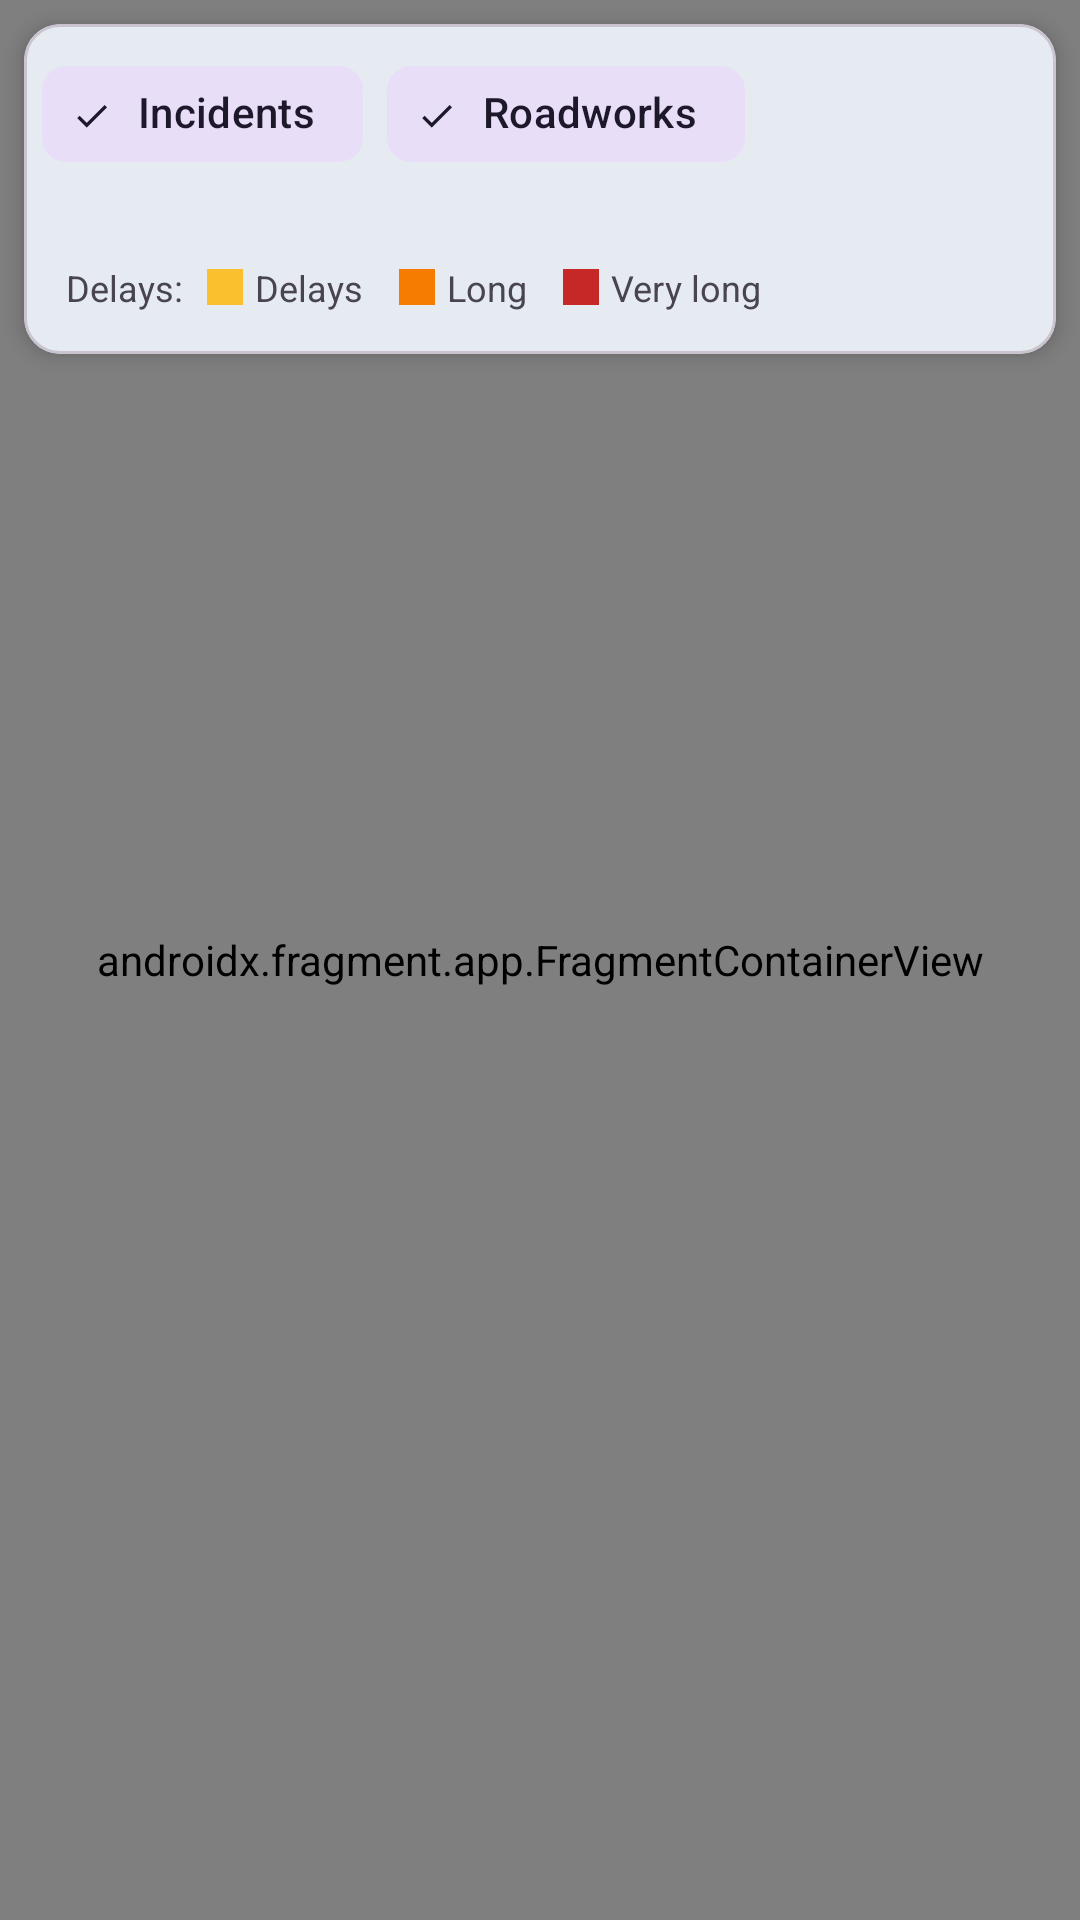

Reconstruct the res/layout file that produces this screen, plus the resources it refers to.
<!-- AndroidManifest.xml: application theme Theme.TrafficScotlandApp -->
<!-- res/layout/fragment_map.xml -->
<?xml version="1.0" encoding="utf-8"?>
<FrameLayout xmlns:android="http://schemas.android.com/apk/res/android"
    xmlns:app="http://schemas.android.com/apk/res-auto"
    android:layout_width="match_parent"
    android:layout_height="match_parent">

    <androidx.fragment.app.FragmentContainerView
        android:id="@+id/mapView"
        android:name="com.google.android.gms.maps.SupportMapFragment"
        android:layout_width="match_parent"
        android:layout_height="match_parent" />

    <com.google.android.material.card.MaterialCardView
        android:layout_width="match_parent"
        android:layout_height="wrap_content"
        android:layout_gravity="top"
        android:layout_margin="8dp"
        app:cardElevation="4dp">

        <LinearLayout
            android:layout_width="match_parent"
            android:layout_height="wrap_content"
            android:orientation="vertical"
            android:padding="6dp">

            <LinearLayout
                android:layout_width="match_parent"
                android:layout_height="wrap_content"
                android:gravity="center_vertical"
                android:orientation="horizontal">

                <com.google.android.material.chip.Chip
                    android:id="@+id/chipIncidents"
                    style="@style/Widget.Material3.Chip.Filter"
                    android:layout_width="wrap_content"
                    android:layout_height="wrap_content"
                    android:checked="true"
                    android:text="@string/scope_incidents" />

                <com.google.android.material.chip.Chip
                    android:id="@+id/chipRoadworks"
                    style="@style/Widget.Material3.Chip.Filter"
                    android:layout_width="wrap_content"
                    android:layout_height="wrap_content"
                    android:layout_marginStart="8dp"
                    android:checked="true"
                    android:text="@string/scope_roadworks" />

                <Button
                    android:id="@+id/btnShowAll"
                    style="?attr/materialButtonOutlinedStyle"
                    android:layout_width="wrap_content"
                    android:layout_height="wrap_content"
                    android:layout_marginStart="8dp"
                    android:text="@string/show_all"
                    android:textSize="12sp"
                    android:visibility="gone" />
            </LinearLayout>

            <TextView
                android:id="@+id/mapInfo"
                android:layout_width="match_parent"
                android:layout_height="wrap_content"
                android:paddingStart="6dp"
                android:paddingEnd="6dp"
                android:textColor="@color/black"
                android:textSize="13sp" />

            <include layout="@layout/view_delay_legend" />
        </LinearLayout>
    </com.google.android.material.card.MaterialCardView>
</FrameLayout>
<!-- res/layout/view_delay_legend.xml (included above) -->
<?xml version="1.0" encoding="utf-8"?>
<LinearLayout xmlns:android="http://schemas.android.com/apk/res/android"
    android:id="@+id/delayLegend"
    android:layout_width="match_parent"
    android:layout_height="wrap_content"
    android:gravity="center_vertical"
    android:orientation="horizontal"
    android:padding="8dp">

    <TextView
        android:layout_width="wrap_content"
        android:layout_height="wrap_content"
        android:text="@string/legend_title"
        android:textSize="12sp" />

    <View android:layout_width="12dp" android:layout_height="12dp" android:layout_marginStart="8dp"
        android:background="@color/delay_short" />
    <TextView android:layout_width="wrap_content" android:layout_height="wrap_content"
        android:layout_marginStart="4dp" android:text="@string/legend_short" android:textSize="12sp" />

    <View android:layout_width="12dp" android:layout_height="12dp" android:layout_marginStart="12dp"
        android:background="@color/delay_long" />
    <TextView android:layout_width="wrap_content" android:layout_height="wrap_content"
        android:layout_marginStart="4dp" android:text="@string/legend_long" android:textSize="12sp" />

    <View android:layout_width="12dp" android:layout_height="12dp" android:layout_marginStart="12dp"
        android:background="@color/delay_very_long" />
    <TextView android:layout_width="wrap_content" android:layout_height="wrap_content"
        android:layout_marginStart="4dp" android:text="@string/legend_very_long" android:textSize="12sp" />
</LinearLayout>
<!-- resources referenced by this layout -->
<resources>
  <color name="black">#FF000000</color>
  <color name="delay_long">#F57C00</color>
  <color name="delay_short">#FBC02D</color>
  <color name="delay_very_long">#C62828</color>
  <string name="legend_long">Long</string>
  <string name="legend_short">Delays</string>
  <string name="legend_title">Delays:</string>
  <string name="legend_very_long">Very long</string>
  <string name="scope_incidents">Incidents</string>
  <string name="scope_roadworks">Roadworks</string>
  <string name="show_all">Show all</string>
  <style name="Theme.TrafficScotlandApp" parent="Theme.Material3.Light.NoActionBar">
          <item name="colorPrimary">@color/brand</item>
          <item name="colorOnPrimary">@color/white</item>
          <item name="colorSecondary">@color/brand</item>
          <item name="colorPrimaryContainer">#B2DFDB</item>
          <item name="android:windowBackground">@color/white</item>
          <item name="android:statusBarColor">@color/brand_dark</item>
      </style>
  <color name="brand">#00796B</color>
  <color name="white">#FFFFFFFF</color>
  <color name="brand_dark">#004D40</color>
</resources>
